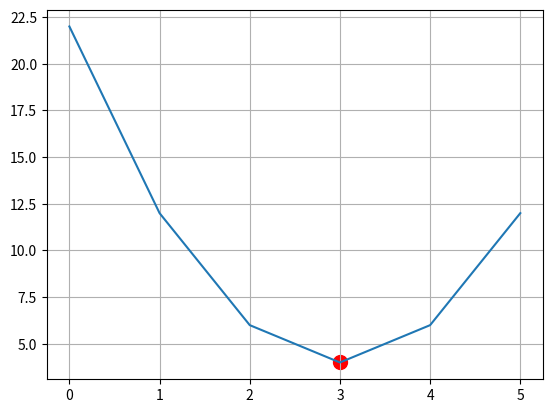

Recreate this plot in Python.
import numpy as np
import matplotlib.pyplot as plt

x = np.arange(6)
y = 2*(x-3)**2 + 4
plt.plot(x,y)
plt.scatter(3,4, s = 100, color = 'r')
plt.grid()